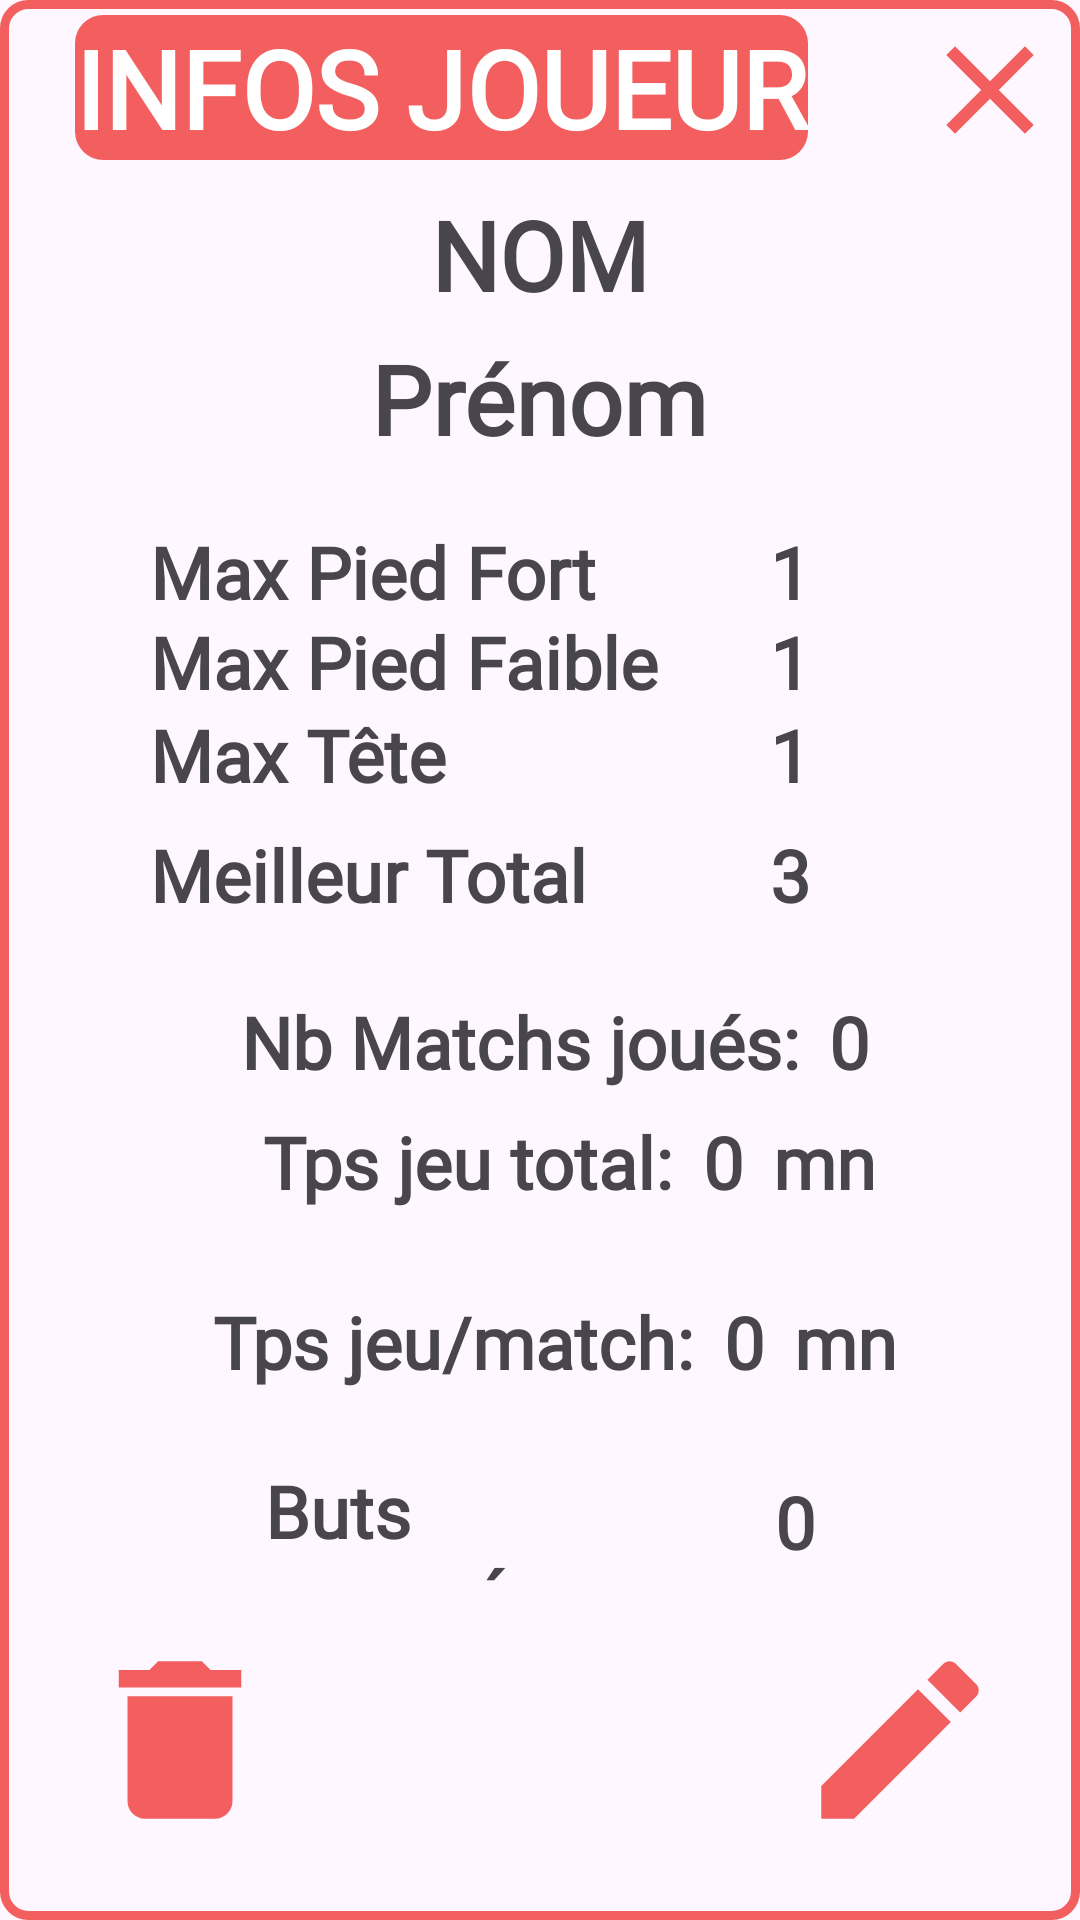

Android layout source for this screen:
<!-- AndroidManifest.xml: application theme Theme.FreeCoach -->
<!-- res/layout/popup_player_details.xml -->
<?xml version="1.0" encoding="utf-8"?>
<RelativeLayout
    xmlns:android="http://schemas.android.com/apk/res/android"
    android:layout_width="fill_parent"
    android:layout_height="fill_parent"
    android:background="@drawable/red_border"
    android:padding="5dp">

    <TextView
        android:id="@+id/popup_player_title"
        android:layout_width="wrap_content"
        android:layout_height="wrap_content"
        android:text="@string/infos_player_title"
        android:textAlignment="center"
        android:textColor="@color/white"
        android:layout_marginStart="20dp"
        style="@style/DefaultTitleTextStyleBold"
        android:background="@drawable/red_border"
        android:backgroundTint="@color/red"/>

    <ImageView
        android:id="@+id/popup_close_button"
        android:layout_width="50dp"
        android:layout_height="50dp"
        android:src="@drawable/close_button"
        android:layout_alignParentRight="true"/>

    <TextView
        android:id="@+id/popup_lastName"
        android:layout_width="wrap_content"
        android:layout_height="wrap_content"
        android:layout_below="@id/popup_player_title"
        android:layout_marginTop="10dp"
        android:text="@string/player_last_name"
        android:layout_centerHorizontal="true"
        style="@style/DefaultSubTitleTextStyleBold"
        android:textSize="32dp"/>

    <TextView
        android:id="@+id/popup_firstName"
        style="@style/DefaultSubTitleTextStyleBold"
        android:layout_width="wrap_content"
        android:layout_height="wrap_content"
        android:layout_below="@id/popup_lastName"
        android:layout_marginTop="5dp"
        android:text="@string/player_firstName"
        android:layout_centerHorizontal="true"
        android:textSize="32dp" />

    <LinearLayout
        android:id="@+id/popup_strong"
        android:layout_width="match_parent"
        android:layout_height="30dp"
        android:layout_below="@id/popup_firstName"
        android:layout_marginTop="20dp"
        android:layout_centerHorizontal="true"
        android:gravity="center">

        <TextView
            android:layout_width="170dp"
            android:layout_height="wrap_content"
            android:text="@string/popup_strong"
            android:layout_marginLeft="20dp"
            style="@style/DefaultSubTitleTextStyleBold"/>
        <TextView
            android:id="@+id/popup_max_strong"
            android:layout_width="40dp"
            android:layout_height="wrap_content"
            android:text="1"
            android:textAlignment="textEnd"
            android:layout_marginLeft="10dp"
            style="@style/DefaultSubTitleTextStyleBold"/>

        <ImageView
            android:id="@+id/popup_image_strong"
            android:layout_width="40dp"
            android:layout_height="40dp"
            android:layout_marginLeft="20dp"
            android:src="@drawable/bar_of_six" />

    </LinearLayout>

    <LinearLayout
        android:id="@+id/popup_weak"
        android:layout_width="match_parent"
        android:layout_height="30dp"
        android:layout_below="@id/popup_strong"
        android:layout_centerHorizontal="true"
        android:gravity="center">

        <TextView
            android:layout_width="170dp"
            android:layout_height="wrap_content"
            android:text="@string/popup_weak"
            android:layout_marginLeft="20dp"
            style="@style/DefaultSubTitleTextStyleBold"/>
        <TextView
            android:id="@+id/popup_max_weak"
            android:layout_width="40dp"
            android:layout_height="wrap_content"
            android:text="1"
            android:textAlignment="textEnd"
            android:layout_marginLeft="10dp"
            style="@style/DefaultSubTitleTextStyleBold"/>
        <ImageView
            android:id="@+id/popup_image_weak"
            android:layout_width="40dp"
            android:layout_height="40dp"
            android:src="@drawable/bar_of_six"
            android:layout_marginLeft="20dp"/>

    </LinearLayout>

    <LinearLayout
        android:id="@+id/popup_head"
        android:layout_width="match_parent"
        android:layout_height="30dp"
        android:layout_below="@id/popup_weak"
        android:layout_marginTop="1dp"
        android:layout_centerHorizontal="true"
        android:gravity="center">

        <TextView
            style="@style/DefaultSubTitleTextStyleBold"
            android:layout_width="170dp"
            android:layout_height="wrap_content"
            android:layout_marginLeft="20dp"
            android:text="@string/popup_head" />

        <TextView
            android:id="@+id/popup_max_head"
            style="@style/DefaultSubTitleTextStyleBold"
            android:layout_width="40dp"
            android:layout_height="wrap_content"
            android:layout_marginLeft="10dp"
            android:text="1"
            android:textAlignment="textEnd" />

        <ImageView
            android:id="@+id/popup_image_head"
            android:layout_width="40dp"
            android:layout_height="40dp"
            android:layout_marginLeft="20dp"
            android:src="@drawable/bar_of_six" />

    </LinearLayout>

    <LinearLayout
        android:id="@+id/popup_total"
        android:layout_width="match_parent"
        android:layout_height="30dp"
        android:layout_below="@id/popup_head"
        android:layout_marginTop="10dp"
        android:layout_centerHorizontal="true"
        android:gravity="center">

        <TextView
            android:layout_width="170dp"
            android:layout_height="wrap_content"
            android:text="@string/popup_total"
            android:layout_marginLeft="20dp"
            style="@style/DefaultSubTitleTextStyleBold"/>
        <TextView
            android:id="@+id/popup_max_total"
            android:layout_width="40dp"
            android:layout_height="wrap_content"
            android:text="3"
            android:textAlignment="textEnd"
            android:layout_marginLeft="10dp"
            style="@style/DefaultSubTitleTextStyleBold"/>

        <ImageView
            android:id="@+id/popup_image_total"
            android:layout_width="40dp"
            android:layout_height="40dp"
            android:layout_marginLeft="20dp"
            android:src="@drawable/bar_of_six" />

    </LinearLayout>

    <LinearLayout
        android:id="@+id/popup_player_matchs"
        android:layout_width="match_parent"
        android:layout_height="40dp"
        android:layout_below="@id/popup_total"
        android:layout_centerHorizontal="true"
        android:layout_marginTop="22dp"
        android:gravity="center">

        <TextView
            style="@style/DefaultSubTitleTextStyleBold"
            android:layout_width="wrap_content"
            android:layout_height="wrap_content"
            android:layout_marginLeft="10dp"
            android:text="@string/nb_matchs_played" />

        <TextView
            android:id="@+id/popup_nbMatchs"
            style="@style/DefaultSubTitleTextStyleBold"
            android:layout_width="wrap_content"
            android:layout_height="wrap_content"
            android:layout_marginLeft="10dp"
            android:text="0" />

    </LinearLayout>

    <LinearLayout
        android:id="@+id/popup_total_playtime"
        android:layout_width="match_parent"
        android:layout_height="40dp"
        android:layout_below="@id/popup_player_matchs"
        android:layout_centerHorizontal="true"
        android:gravity="center">

        <TextView
            style="@style/DefaultSubTitleTextStyleBold"
            android:layout_width="wrap_content"
            android:layout_height="wrap_content"
            android:layout_marginLeft="20dp"
            android:text="@string/popup_playtime" />

        <TextView
            android:id="@+id/popup_playtime"
            style="@style/DefaultSubTitleTextStyleBold"
            android:layout_width="wrap_content"
            android:textAlignment="textEnd"
            android:layout_height="wrap_content"
            android:layout_marginLeft="10dp"
            android:text="0" />

        <TextView
            style="@style/DefaultSubTitleTextStyleBold"
            android:layout_width="wrap_content"
            android:layout_height="wrap_content"
            android:layout_marginLeft="10dp"
            android:text="mn" />

    </LinearLayout>

    <LinearLayout
        android:id="@+id/popup_relative_playtime"
        android:layout_width="match_parent"
        android:layout_height="40dp"
        android:layout_below="@id/popup_total_playtime"
        android:layout_marginTop="20dp"
        android:layout_centerHorizontal="true"
        android:gravity="center">

        <TextView
            android:layout_width="wrap_content"
            android:layout_height="wrap_content"
            android:text="@string/playtime_by_match"
            android:layout_marginLeft="10dp"
            style="@style/DefaultSubTitleTextStyleBold"/>
        <TextView
            android:id="@+id/popup_ratio"
            android:layout_width="wrap_content"
            android:textAlignment="textEnd"
            android:layout_height="wrap_content"
            android:text="0"
            android:layout_marginLeft="10dp"
            style="@style/DefaultSubTitleTextStyleBold"/>

        <TextView
            android:layout_width="wrap_content"
            android:layout_height="wrap_content"
            android:text="mn"
            android:layout_marginLeft="10dp"
            style="@style/DefaultSubTitleTextStyleBold"/>

    </LinearLayout>

    <LinearLayout
        android:id="@+id/popup_goals"
        android:layout_width="match_parent"
        android:layout_height="40dp"
        android:layout_below="@id/popup_relative_playtime"
        android:layout_marginTop="20dp"
        android:layout_centerHorizontal="true"
        android:gravity="center">

        <TextView
            android:layout_width="150dp"
            android:layout_height="wrap_content"
            android:text="@string/goals_scored"
            style="@style/DefaultSubTitleTextStyleBold"/>

        <TextView
            android:id="@+id/popup_nbGoals"
            style="@style/DefaultSubTitleTextStyleBold"
            android:layout_width="wrap_content"
            android:layout_height="wrap_content"
            android:layout_marginLeft="20dp"
            android:text="0" />

    </LinearLayout>

    <ImageView
        android:id="@+id/popup_delete_player_button"
        android:layout_width="70dp"
        android:layout_height="70dp"
        android:layout_alignParentBottom="true"
        android:src="@drawable/delete_button"
        android:layout_marginLeft="20dp"
        android:layout_marginBottom="20dp"/>
    <ImageView
        android:id="@+id/popup_edit_player_button"
        android:layout_width="70dp"
        android:layout_height="70dp"
        android:src="@drawable/edit_button"
        android:layout_alignParentBottom="true"
        android:layout_alignParentEnd="true"
        android:layout_marginBottom="20dp"
        android:layout_marginRight="20dp"/>

</RelativeLayout>
<!-- resources referenced by this layout -->
<resources>
  <color name="red">#F35F5F</color>
  <color name="white">#FFFFFFFF</color>
  <!-- drawable close_button (drawable) -->
  <vector android:height="24dp" android:tint="#F35F5F"
      android:viewportHeight="24" android:viewportWidth="24"
      android:width="24dp" xmlns:android="http://schemas.android.com/apk/res/android">
      <path android:fillColor="@android:color/white" android:pathData="M19,6.41L17.59,5 12,10.59 6.41,5 5,6.41 10.59,12 5,17.59 6.41,19 12,13.41 17.59,19 19,17.59 13.41,12z"/>
  </vector>
  <!-- drawable delete_button (drawable) -->
  <vector android:height="24dp" android:tint="#F35F5F"
      android:viewportHeight="24" android:viewportWidth="24"
      android:width="24dp" xmlns:android="http://schemas.android.com/apk/res/android">
      <path android:fillColor="@android:color/white" android:pathData="M6,19c0,1.1 0.9,2 2,2h8c1.1,0 2,-0.9 2,-2V7H6v12zM19,4h-3.5l-1,-1h-5l-1,1H5v2h14V4z"/>
  </vector>
  <!-- drawable edit_button (drawable) -->
  <vector android:height="24dp" android:tint="#F35F5F"
      android:viewportHeight="24" android:viewportWidth="24"
      android:width="24dp" xmlns:android="http://schemas.android.com/apk/res/android">
      <path android:fillColor="@android:color/white" android:pathData="M3,17.25l0,3.75l3.75,0l11.06,-11.06l-3.75,-3.75z"/>
      <path android:fillColor="@android:color/white" android:pathData="M20.71,5.63l-2.34,-2.34c-0.39,-0.39 -1.02,-0.39 -1.41,0l-1.83,1.83l3.75,3.75l1.83,-1.83C21.1,6.65 21.1,6.02 20.71,5.63z"/>
  </vector>
  <!-- drawable red_border (drawable) -->
  <?xml version="1.0" encoding="utf-8"?>
  <shape xmlns:android="http://schemas.android.com/apk/res/android"
      android:shape="rectangle">
  
      <stroke
          android:width="3dp"
          android:color="@color/red"/>
  
      <corners
          android:radius="8dp"/>
  
  </shape>
  <string name="goals_scored">Buts marqués:</string>
  <string name="infos_player_title">INFOS JOUEUR</string>
  <string name="nb_matchs_played">Nb Matchs joués:</string>
  <string name="player_firstName">Prénom</string>
  <string name="player_last_name">NOM</string>
  <string name="playtime_by_match">Tps jeu/match:</string>
  <string name="popup_head">Max Tête</string>
  <string name="popup_playtime">Tps jeu total:</string>
  <string name="popup_strong">Max Pied Fort</string>
  <string name="popup_total">Meilleur Total</string>
  <string name="popup_weak">Max Pied Faible</string>
  <style name="DefaultSubTitleTextStyleBold">
          <item name="android:fontFamily">@font/comic_neue</item>
          <item name="android:textStyle">bold</item>
          <item name="android:textSize">24dp</item>
      </style>
  <style name="DefaultTitleTextStyleBold">
          <item name="android:fontFamily">@font/comic_neue</item>
          <item name="android:textStyle">bold</item>
          <item name="android:textSize">36dp</item>
      </style>
  <style name="Theme.FreeCoach" parent="Base.Theme.FreeCoach" />
  <style name="Base.Theme.FreeCoach" parent="Theme.Material3.DayNight.NoActionBar">
          
          
      </style>
</resources>
